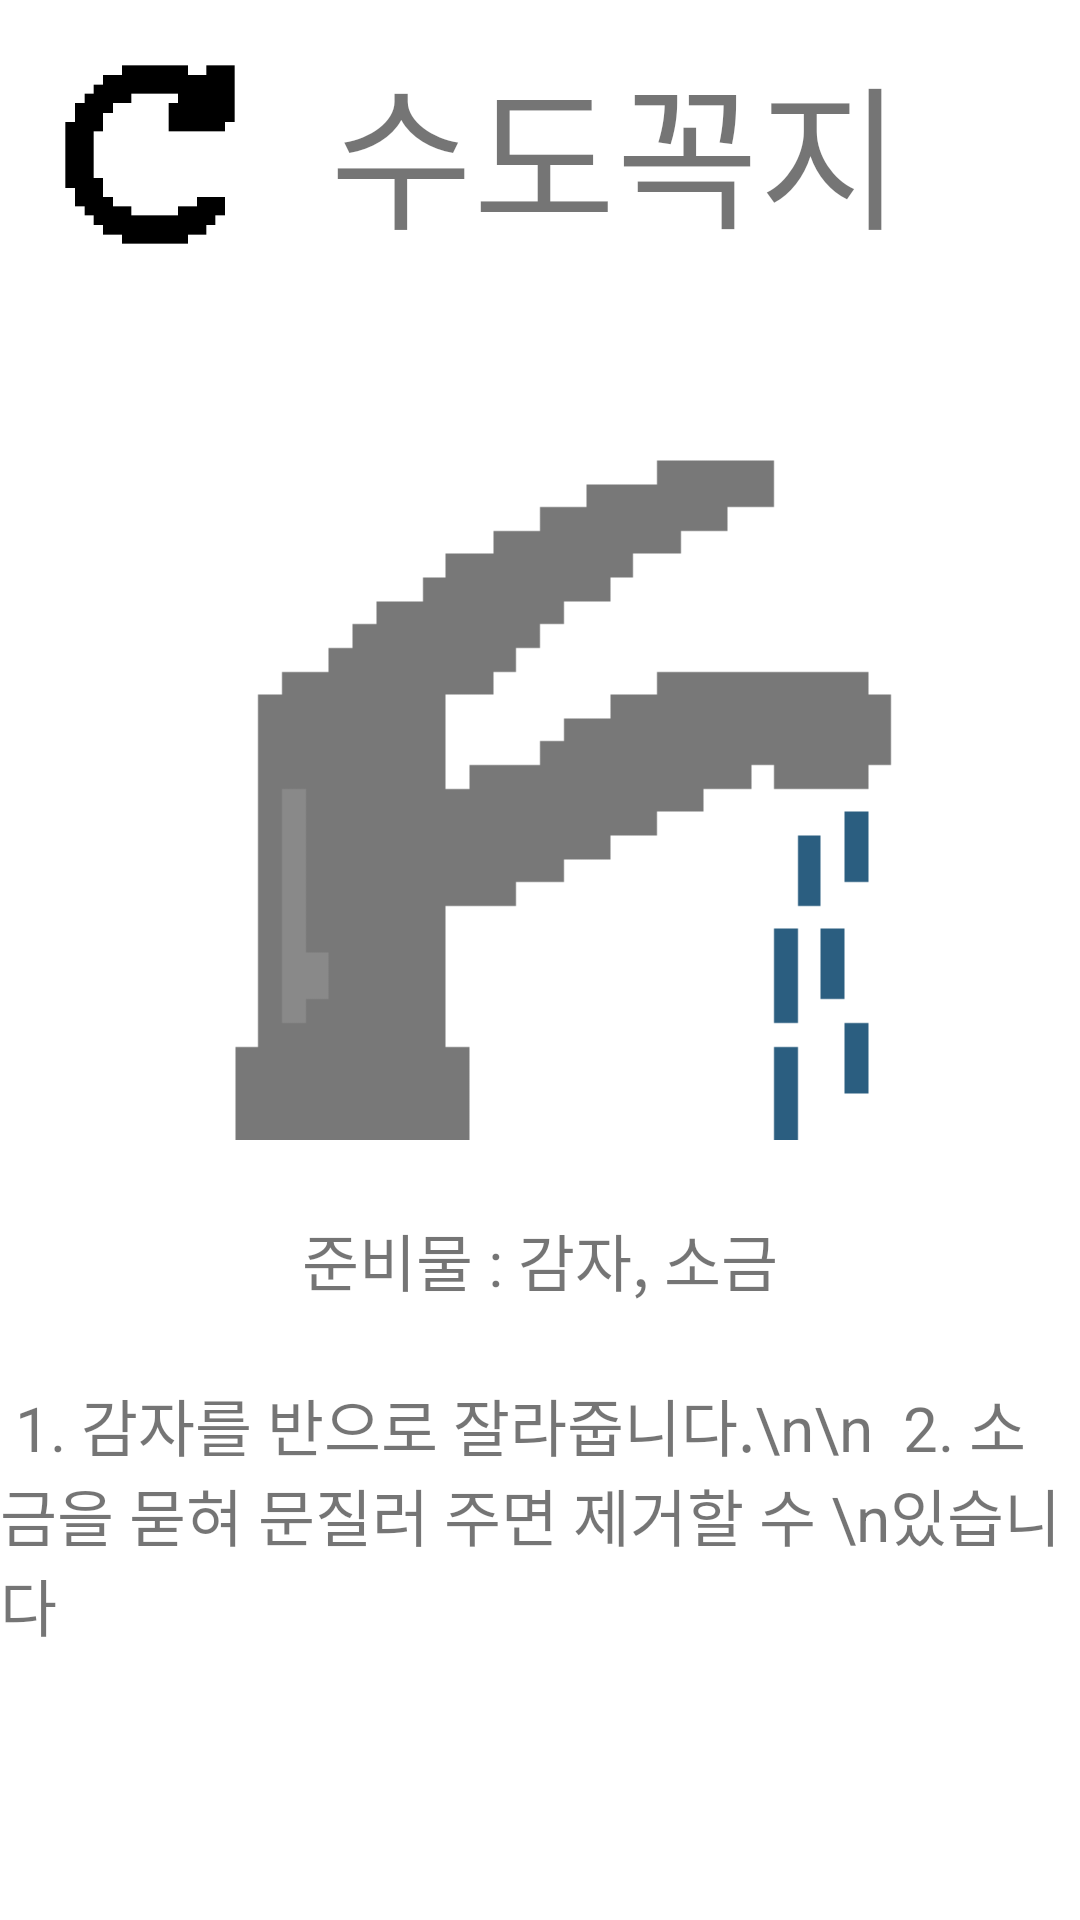

The Android layout XML behind this screen, and the referenced resources:
<!-- AndroidManifest.xml: application theme Theme.Tips_ -->
<!-- res/layout/activity_faucet.xml -->
<?xml version="1.0" encoding="utf-8"?>
<LinearLayout xmlns:android="http://schemas.android.com/apk/res/android"
    xmlns:app="http://schemas.android.com/apk/res-auto"
    xmlns:tools="http://schemas.android.com/tools"
    android:layout_width="match_parent"
    android:layout_height="match_parent"
    android:orientation="vertical"
    tools:context=".bottle"
    android:background="@color/white" >


    <LinearLayout
        android:layout_width="match_parent"
        android:layout_height="wrap_content"
        android:orientation="horizontal" >

        <Button
            android:id="@+id/faucet_go"
            android:layout_width="100dp"
            android:layout_height="100dp"
            android:textSize="40dp"
            android:background="@drawable/go_image" />

        <TextView
            android:layout_width="wrap_content"
            android:layout_height="wrap_content"
            android:text="수도꼭지"
            android:textSize="25pt"
            android:layout_gravity="center"
            android:layout_marginLeft="10dp"/>

    </LinearLayout>

    <ImageView
        android:layout_marginTop="30dp"
        android:layout_width="match_parent"
        android:layout_height="250dp"
        app:srcCompat="@drawable/faucet_image" >
    </ImageView>

    <TextView
        android:layout_width="match_parent"
        android:layout_height="80dp"
        android:text="준비물 : 감자, 소금"
        android:textSize="10pt"
        android:gravity="center"/>

    <TextView
        android:layout_width="match_parent"
        android:layout_height="match_parent"
        android:text=" 1. 감자를 반으로 잘라줍니다.\n\n
 2. 소금을 묻혀 문질러 주면 제거할 수 \n있습니다"
        android:textSize="10pt" />




</LinearLayout>
<!-- resources referenced by this layout -->
<resources>
  <color name="white">#FFFFFFFF</color>
  <!-- drawable faucet_image: gif bitmap (drawable, 8193 bytes) -->
  <!-- drawable go_image: gif bitmap (drawable, 4098 bytes) -->
  <style name="Theme.Tips_" parent="Theme.MaterialComponents.DayNight.DarkActionBar">
          
          <item name="colorPrimary">@color/purple_500</item>
          <item name="colorPrimaryVariant">@color/purple_700</item>
          <item name="colorOnPrimary">@color/white</item>
          
          <item name="colorSecondary">@color/teal_200</item>
          <item name="colorSecondaryVariant">@color/teal_700</item>
          <item name="colorOnSecondary">@color/black</item>
          
          <item name="android:statusBarColor" tools:targetApi="l">?attr/colorPrimaryVariant</item>
          
      </style>
  <color name="purple_500">#FF6200EE</color>
  <color name="purple_700">#FF3700B3</color>
  <color name="teal_200">#FF03DAC5</color>
  <color name="teal_700">#FF018786</color>
  <color name="black">#FF000000</color>
</resources>
